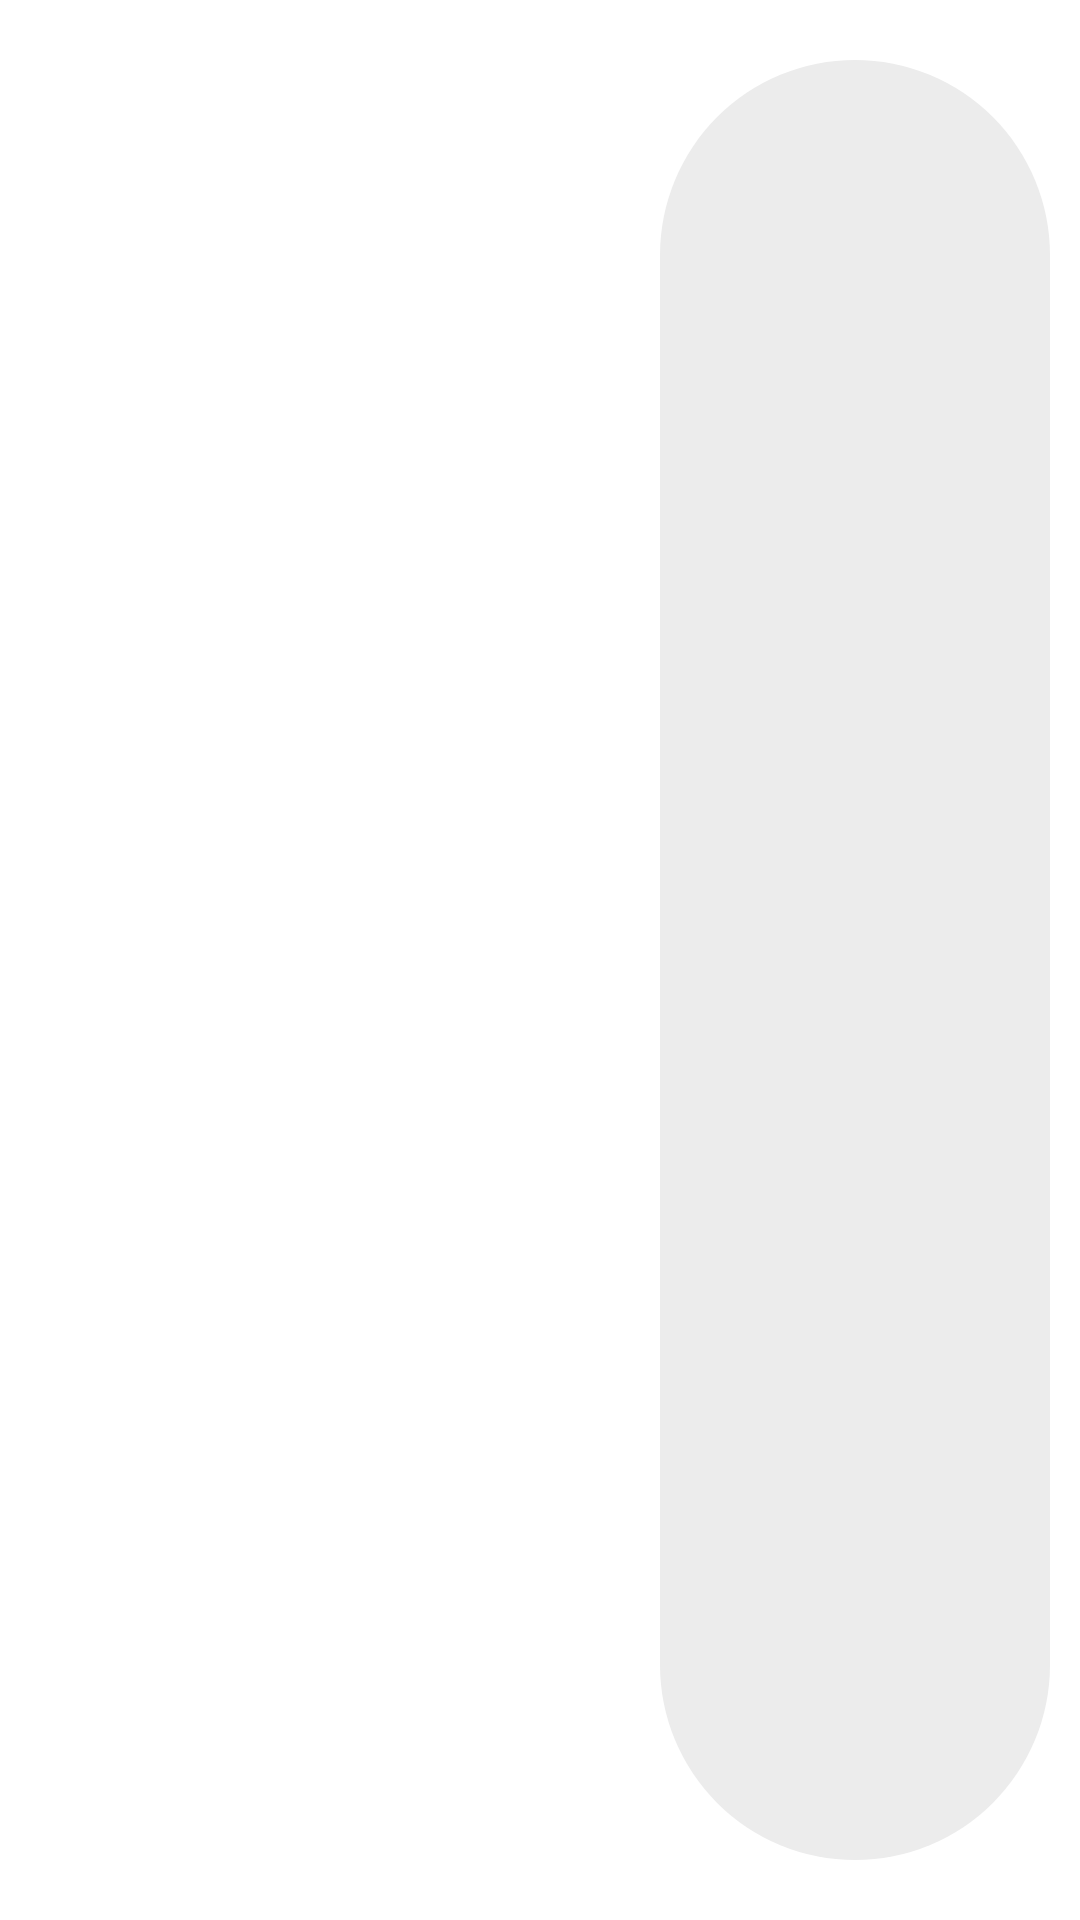

Layout XML and referenced resources for this Android screen:
<!-- AndroidManifest.xml: application theme Theme.MyApplication -->
<!-- res/layout/messages_sender_item_layout.xml -->
<?xml version="1.0" encoding="utf-8"?>
<LinearLayout xmlns:android="http://schemas.android.com/apk/res/android"
    android:layout_width="match_parent"
    android:layout_height="wrap_content"
    android:layoutDirection="ltr"
    android:orientation="horizontal"
    android:paddingHorizontal="10dp"
    android:paddingVertical="20dp">

    <LinearLayout
        android:layout_width="0dp"
        android:layout_height="match_parent"
        android:layout_weight="3" />

    <LinearLayout
        android:layout_width="0dp"
        android:layout_height="match_parent"
        android:layout_weight="20"
        android:layoutDirection="rtl"
        android:orientation="vertical">

        <ImageView
            android:id="@+id/img"
            android:layout_width="match_parent"
            android:layout_height="300dp"
            android:scaleType="centerCrop"
            android:visibility="gone" />

        <ImageView
            android:id="@+id/giftimg"
            android:layout_width="150dp"
            android:layout_height="150dp"
            android:scaleType="fitCenter"
            android:visibility="gone" />

        <LinearLayout
            android:layout_width="wrap_content"
            android:layout_height="match_parent"
            android:background="@drawable/circul"
            android:backgroundTint="@color/light_grey"
            android:orientation="horizontal"
            android:paddingHorizontal="20sp">

            <TextView
                android:id="@+id/time"
                android:layout_width="50dp"
                android:layout_height="match_parent"
                android:layout_marginStart="20sp"
                android:layout_marginBottom="5dp"
                android:gravity="bottom"
                android:textSize="12sp" />

            <TextView
                android:id="@+id/content"
                android:layout_width="wrap_content"
                android:layout_height="wrap_content"
                android:layout_gravity="center"
                android:layout_marginHorizontal="10dp"
                android:layout_marginVertical="20sp"
                android:maxWidth="700dp"
                android:textColor="@color/black"
                android:visibility="visible" />

            <RelativeLayout
                android:id="@+id/Audio"
                android:layout_width="wrap_content"
                android:layout_height="60dp"
                android:orientation="horizontal"
                android:visibility="gone">

                <LinearLayout
                    android:id="@+id/player"
                    android:layout_width="wrap_content"
                    android:layout_height="wrap_content"
                    android:layout_alignParentEnd="true"
                    android:layout_centerInParent="true"
                    android:orientation="horizontal">

                    <ProgressBar
                        android:id="@+id/progressBar"
                        android:layout_width="34dp"
                        android:layout_height="34dp"
                        android:layout_gravity="center_horizontal"
                        android:indeterminateTint="@color/black"
                        android:visibility="gone" />

                    <ImageView
                        android:id="@+id/playBtn"
                        android:layout_width="34dp"
                        android:layout_height="34dp"
                        android:background="@drawable/circul"
                        android:backgroundTint="@color/bg_color"
                        android:src="@drawable/left_icon"
                        android:visibility="visible" />
                </LinearLayout>

                <SeekBar
                    android:id="@+id/audioTrack"
                    android:layout_width="match_parent"
                    android:layout_height="wrap_content"
                    android:layout_centerInParent="true"
                    android:layout_marginLeft="10dp"
                    android:layout_toRightOf="@+id/player" />
            </RelativeLayout>
        </LinearLayout>

    </LinearLayout>
</LinearLayout>
<!-- resources referenced by this layout -->
<resources>
  <color name="bg_color">#751414</color>
  <color name="black">#FF000000</color>
  <color name="light_grey">#ECECEC</color>
  <!-- drawable circul (drawable) -->
  <?xml version="1.0" encoding="utf-8"?>
  <shape xmlns:android="http://schemas.android.com/apk/res/android"
      android:shape="rectangle">
      <corners android:radius="1000dp" />
      <solid android:color="#00ff15" />
  </shape>
  <style name="Theme.MyApplication" parent="Theme.MaterialComponents.DayNight.NoActionBar">
          
          <item name="colorPrimary">@color/purple_500</item>
          <item name="colorPrimaryVariant">@color/purple_700</item>
          <item name="colorOnPrimary">@color/white</item>
          
          <item name="colorSecondary">@color/teal_200</item>
          <item name="colorSecondaryVariant">@color/teal_700</item>
          <item name="colorOnSecondary">@color/black</item>
          
          <item name="android:statusBarColor" tools:targetApi="l">?attr/colorPrimaryVariant</item>
          
  
      </style>
  <color name="purple_500">#FF6200EE</color>
  <color name="purple_700">#FF3700B3</color>
  <color name="white">#FFFFFFFF</color>
  <color name="teal_200">#FF03DAC5</color>
  <color name="teal_700">#FF018786</color>
</resources>
